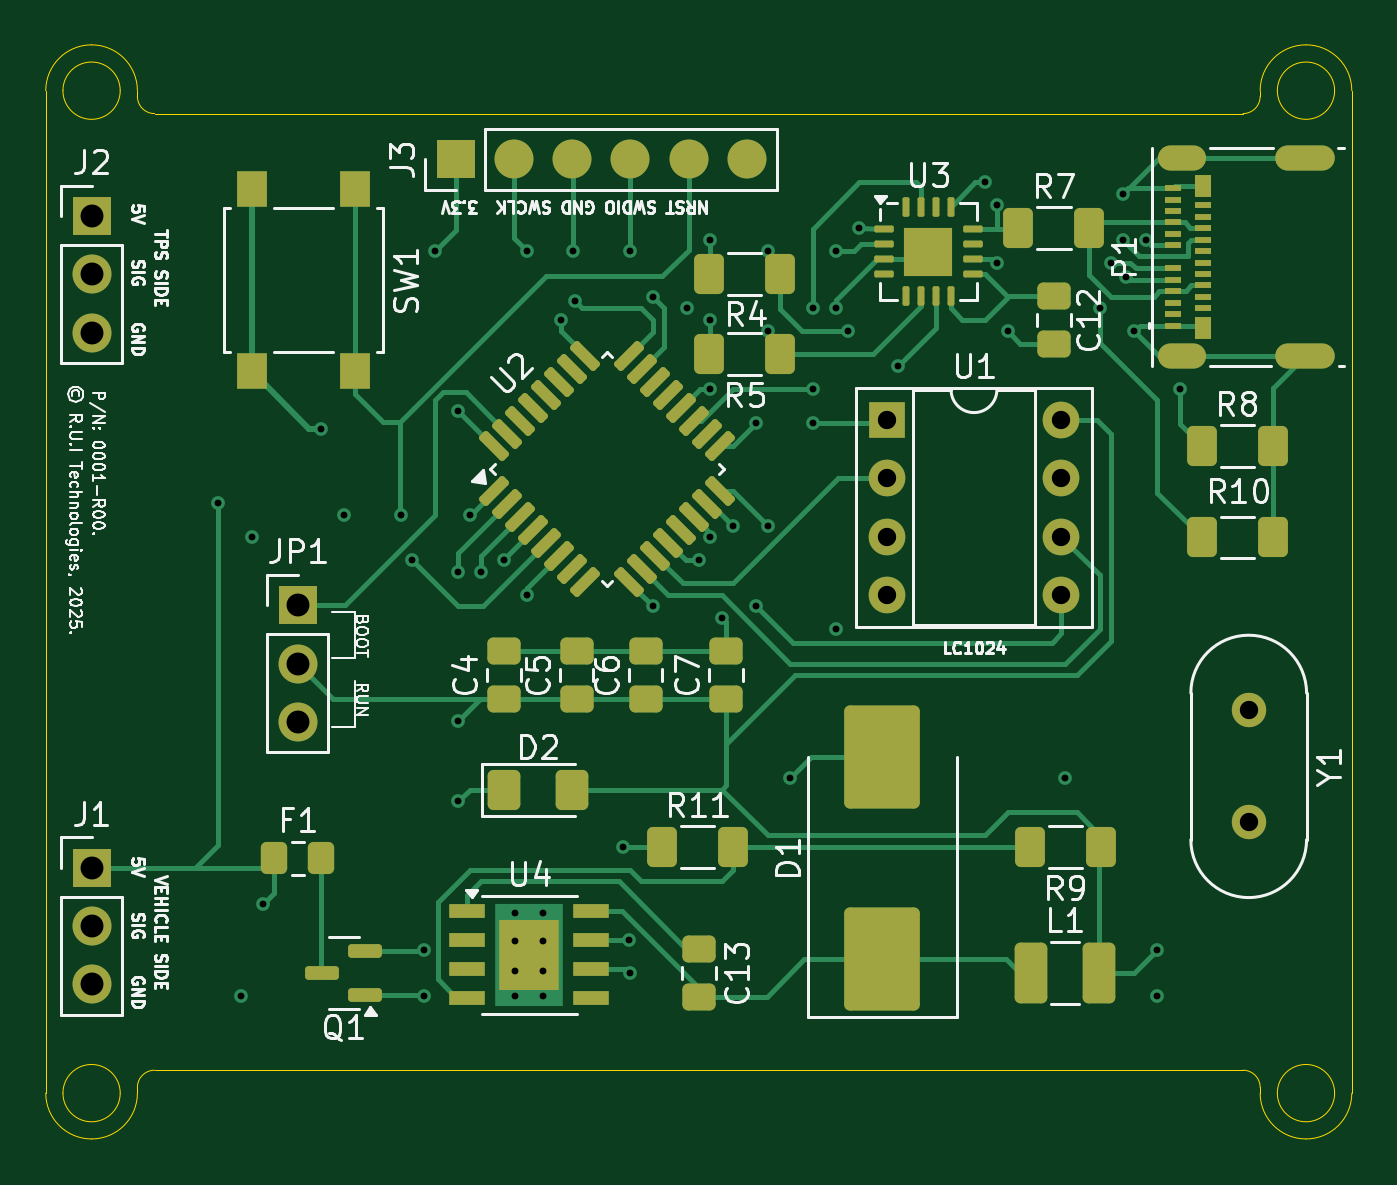
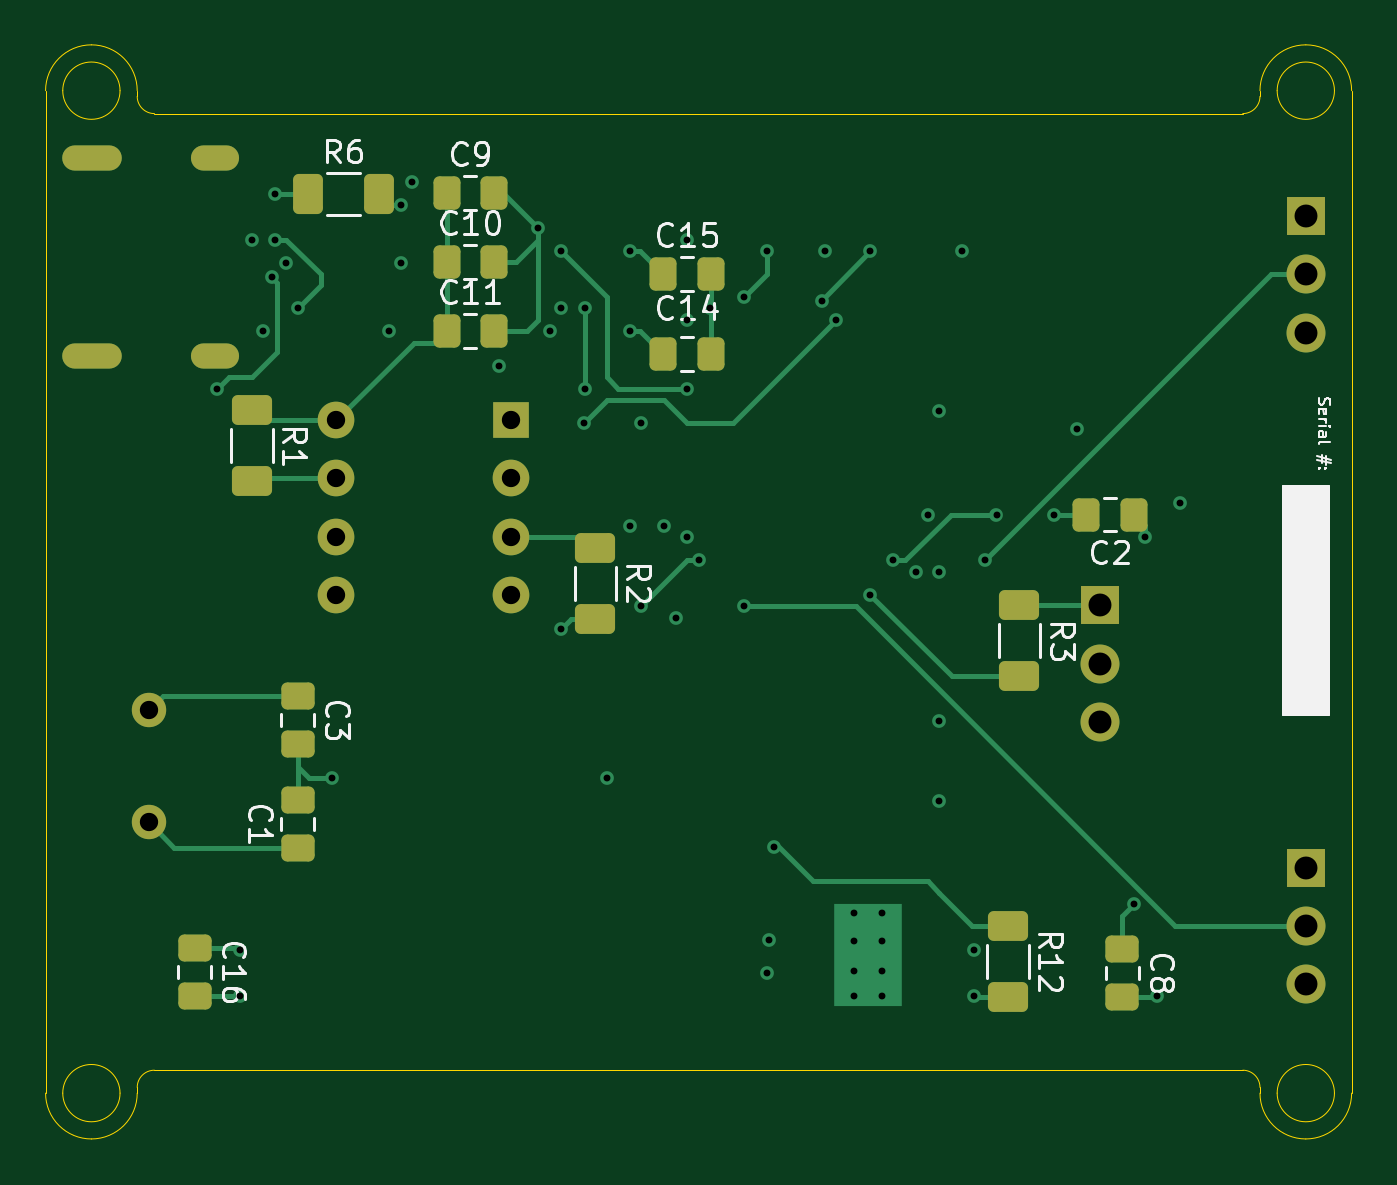
Circuit board: 13 layer files. Board 57.0 x 47.8 mm.
- bottom_copper: TPS_Calibration_Board-B_Cu.gbr (13086 bytes)
- bottom_mask: TPS_Calibration_Board-B_Mask.gbr (3592 bytes)
- paste: TPS_Calibration_Board-B_Paste.gbr (2680 bytes)
- bottom_silk: TPS_Calibration_Board-B_Silkscreen.gbr (26937 bytes)
- outline: TPS_Calibration_Board-Edge_Cuts.gbr (2344 bytes)
- top_copper: TPS_Calibration_Board-F_Cu.gbr (29270 bytes)
- top_mask: TPS_Calibration_Board-F_Mask.gbr (7111 bytes)
- paste: TPS_Calibration_Board-F_Paste.gbr (6416 bytes)
- top_silk: TPS_Calibration_Board-F_Silkscreen.gbr (85415 bytes)
- inner_copper: TPS_Calibration_Board-GND.gbr (95920 bytes)
- inner_copper: TPS_Calibration_Board-In1_Cu.gbr (6902 bytes)
- drill: TPS_Calibration_Board-NPTH.drl (265 bytes)
- drill: TPS_Calibration_Board-PTH.drl (2244 bytes)

=== bottom_copper: TPS_Calibration_Board-B_Cu.gbr (13086 bytes, source omitted) ===
=== bottom_mask: TPS_Calibration_Board-B_Mask.gbr ===
%TF.GenerationSoftware,KiCad,Pcbnew,8.0.6*%
%TF.CreationDate,2025-06-01T13:35:19-05:00*%
%TF.ProjectId,TPS_Calibration_Board,5450535f-4361-46c6-9962-726174696f6e,rev?*%
%TF.SameCoordinates,Original*%
%TF.FileFunction,Soldermask,Bot*%
%TF.FilePolarity,Negative*%
%FSLAX46Y46*%
G04 Gerber Fmt 4.6, Leading zero omitted, Abs format (unit mm)*
G04 Created by KiCad (PCBNEW 8.0.6) date 2025-06-01 13:35:19*
%MOMM*%
%LPD*%
G01*
G04 APERTURE LIST*
G04 Aperture macros list*
%AMRoundRect*
0 Rectangle with rounded corners*
0 $1 Rounding radius*
0 $2 $3 $4 $5 $6 $7 $8 $9 X,Y pos of 4 corners*
0 Add a 4 corners polygon primitive as box body*
4,1,4,$2,$3,$4,$5,$6,$7,$8,$9,$2,$3,0*
0 Add four circle primitives for the rounded corners*
1,1,$1+$1,$2,$3*
1,1,$1+$1,$4,$5*
1,1,$1+$1,$6,$7*
1,1,$1+$1,$8,$9*
0 Add four rect primitives between the rounded corners*
20,1,$1+$1,$2,$3,$4,$5,0*
20,1,$1+$1,$4,$5,$6,$7,0*
20,1,$1+$1,$6,$7,$8,$9,0*
20,1,$1+$1,$8,$9,$2,$3,0*%
G04 Aperture macros list end*
%ADD10O,2.100000X1.100000*%
%ADD11O,2.600000X1.100000*%
%ADD12R,1.700000X1.700000*%
%ADD13O,1.700000X1.700000*%
%ADD14R,1.600000X1.600000*%
%ADD15O,1.600000X1.600000*%
%ADD16C,1.500000*%
%ADD17RoundRect,0.250000X0.337500X0.475000X-0.337500X0.475000X-0.337500X-0.475000X0.337500X-0.475000X0*%
%ADD18RoundRect,0.250000X-0.475000X0.337500X-0.475000X-0.337500X0.475000X-0.337500X0.475000X0.337500X0*%
%ADD19RoundRect,0.250000X-0.625000X0.400000X-0.625000X-0.400000X0.625000X-0.400000X0.625000X0.400000X0*%
%ADD20RoundRect,0.250000X-0.337500X-0.475000X0.337500X-0.475000X0.337500X0.475000X-0.337500X0.475000X0*%
%ADD21RoundRect,0.250000X0.475000X-0.337500X0.475000X0.337500X-0.475000X0.337500X-0.475000X-0.337500X0*%
%ADD22RoundRect,0.250000X0.400000X0.625000X-0.400000X0.625000X-0.400000X-0.625000X0.400000X-0.625000X0*%
G04 APERTURE END LIST*
D10*
%TO.C,P1*%
X66110000Y-28860000D03*
D11*
X71470000Y-28860000D03*
D10*
X66110000Y-20220000D03*
D11*
X71470000Y-20220000D03*
%TD*%
D12*
%TO.C,J2*%
X18500000Y-22765000D03*
D13*
X18500000Y-25305000D03*
X18500000Y-27845000D03*
%TD*%
D14*
%TO.C,U1*%
X53200000Y-31670000D03*
D15*
X53200000Y-34210000D03*
X53200000Y-36750000D03*
X53200000Y-39290000D03*
X60820000Y-39290000D03*
X60820000Y-36750000D03*
X60820000Y-34210000D03*
X60820000Y-31670000D03*
%TD*%
D16*
%TO.C,Y1*%
X69000000Y-44340000D03*
X69000000Y-49220000D03*
%TD*%
D12*
%TO.C,J1*%
X18500000Y-51210000D03*
D13*
X18500000Y-53750000D03*
X18500000Y-56290000D03*
%TD*%
D12*
%TO.C,JP1*%
X27500000Y-39750000D03*
D13*
X27500000Y-42290000D03*
X27500000Y-44830000D03*
%TD*%
D17*
%TO.C,C9*%
X56000000Y-21770000D03*
X53925000Y-21770000D03*
%TD*%
%TO.C,C14*%
X46537500Y-28790000D03*
X44462500Y-28790000D03*
%TD*%
D18*
%TO.C,C3*%
X62500000Y-43715000D03*
X62500000Y-45790000D03*
%TD*%
%TO.C,C16*%
X67000000Y-54715000D03*
X67000000Y-56790000D03*
%TD*%
%TO.C,C8*%
X26500000Y-54752500D03*
X26500000Y-56827500D03*
%TD*%
D19*
%TO.C,R1*%
X64500000Y-31240000D03*
X64500000Y-34340000D03*
%TD*%
D17*
%TO.C,C15*%
X46537500Y-25290000D03*
X44462500Y-25290000D03*
%TD*%
D20*
%TO.C,C2*%
X26000000Y-35790000D03*
X28075000Y-35790000D03*
%TD*%
D19*
%TO.C,R12*%
X31500000Y-53740000D03*
X31500000Y-56840000D03*
%TD*%
D21*
%TO.C,C1*%
X62500000Y-50327500D03*
X62500000Y-48252500D03*
%TD*%
D17*
%TO.C,C11*%
X56000000Y-27790000D03*
X53925000Y-27790000D03*
%TD*%
D19*
%TO.C,R2*%
X49500000Y-37240000D03*
X49500000Y-40340000D03*
%TD*%
D17*
%TO.C,C10*%
X56000000Y-24780000D03*
X53925000Y-24780000D03*
%TD*%
D19*
%TO.C,R3*%
X31000000Y-39740000D03*
X31000000Y-42840000D03*
%TD*%
D22*
%TO.C,R6*%
X62050000Y-21790000D03*
X58950000Y-21790000D03*
%TD*%
M02*

=== paste: TPS_Calibration_Board-B_Paste.gbr (2680 bytes, source withheld) ===
=== bottom_silk: TPS_Calibration_Board-B_Silkscreen.gbr (26937 bytes, source omitted) ===
=== outline: TPS_Calibration_Board-Edge_Cuts.gbr ===
%TF.GenerationSoftware,KiCad,Pcbnew,8.0.6*%
%TF.CreationDate,2025-06-01T13:35:19-05:00*%
%TF.ProjectId,TPS_Calibration_Board,5450535f-4361-46c6-9962-726174696f6e,rev?*%
%TF.SameCoordinates,Original*%
%TF.FileFunction,Profile,NP*%
%FSLAX46Y46*%
G04 Gerber Fmt 4.6, Leading zero omitted, Abs format (unit mm)*
G04 Created by KiCad (PCBNEW 8.0.6) date 2025-06-01 13:35:19*
%MOMM*%
%LPD*%
G01*
G04 APERTURE LIST*
%TA.AperFunction,Profile*%
%ADD10C,0.050000*%
%TD*%
G04 APERTURE END LIST*
D10*
X73500000Y-61040000D02*
G75*
G02*
X71500000Y-63040000I-2000000J0D01*
G01*
X72750000Y-17290000D02*
G75*
G02*
X70250000Y-17290000I-1250000J0D01*
G01*
X70250000Y-17290000D02*
G75*
G02*
X72750000Y-17290000I1250000J0D01*
G01*
X73500000Y-17290000D02*
X73500000Y-61040000D01*
X18500000Y-15290000D02*
G75*
G02*
X20500000Y-17290000I0J-2000000D01*
G01*
X20500000Y-17290000D02*
X20500000Y-17540000D01*
X18500000Y-63040000D02*
G75*
G02*
X16500000Y-61040000I0J2000000D01*
G01*
X16500000Y-17290000D02*
G75*
G02*
X18500000Y-15290000I2000000J0D01*
G01*
X21250000Y-60040000D02*
X68750000Y-60040000D01*
X68750000Y-18290000D02*
X21250000Y-18290000D01*
X69500000Y-17290000D02*
G75*
G02*
X71500000Y-15290000I2000000J0D01*
G01*
X21250000Y-18290000D02*
G75*
G02*
X20500000Y-17540000I0J750000D01*
G01*
X69500002Y-61040000D02*
X69500000Y-60790000D01*
X20500000Y-61040000D02*
G75*
G02*
X18500000Y-63040000I-2000000J0D01*
G01*
X69500000Y-17290000D02*
X69500000Y-17540000D01*
X19750000Y-17290000D02*
G75*
G02*
X17250000Y-17290000I-1250000J0D01*
G01*
X17250000Y-17290000D02*
G75*
G02*
X19750000Y-17290000I1250000J0D01*
G01*
X16500000Y-17290000D02*
X16500000Y-61040000D01*
X19750000Y-61040000D02*
G75*
G02*
X17250000Y-61040000I-1250000J0D01*
G01*
X17250000Y-61040000D02*
G75*
G02*
X19750000Y-61040000I1250000J0D01*
G01*
X71500000Y-63040000D02*
G75*
G02*
X69500000Y-61040000I0J2000000D01*
G01*
X71500000Y-15290000D02*
G75*
G02*
X73500000Y-17290000I0J-2000000D01*
G01*
X20500000Y-60790000D02*
G75*
G02*
X21250000Y-60040000I750000J0D01*
G01*
X68750000Y-60040000D02*
G75*
G02*
X69500000Y-60790000I0J-750000D01*
G01*
X72750000Y-61040000D02*
G75*
G02*
X70250000Y-61040000I-1250000J0D01*
G01*
X70250000Y-61040000D02*
G75*
G02*
X72750000Y-61040000I1250000J0D01*
G01*
X20500000Y-60790000D02*
X20500000Y-61040000D01*
X69500000Y-17540000D02*
G75*
G02*
X68750000Y-18290000I-750000J0D01*
G01*
M02*

=== top_copper: TPS_Calibration_Board-F_Cu.gbr (29270 bytes, source omitted) ===
=== top_mask: TPS_Calibration_Board-F_Mask.gbr (7111 bytes, source omitted) ===
=== paste: TPS_Calibration_Board-F_Paste.gbr (6416 bytes, source omitted) ===
=== top_silk: TPS_Calibration_Board-F_Silkscreen.gbr (85415 bytes, source omitted) ===
=== inner_copper: TPS_Calibration_Board-GND.gbr (95920 bytes, source omitted) ===
=== inner_copper: TPS_Calibration_Board-In1_Cu.gbr (6902 bytes, source omitted) ===
=== drill: TPS_Calibration_Board-NPTH.drl ===
M48
; DRILL file {KiCad 8.0.6} date 2025-06-01T13:35:16-0500
; FORMAT={-:-/ absolute / inch / decimal}
; #@! TF.CreationDate,2025-06-01T13:35:16-05:00
; #@! TF.GenerationSoftware,Kicad,Pcbnew,8.0.6
; #@! TF.FileFunction,NonPlated,1,4,NPTH
FMAT,2
INCH
%
G90
G05
M30

=== drill: TPS_Calibration_Board-PTH.drl ===
M48
; DRILL file {KiCad 8.0.6} date 2025-06-01T13:35:16-0500
; FORMAT={-:-/ absolute / inch / decimal}
; #@! TF.CreationDate,2025-06-01T13:35:16-05:00
; #@! TF.GenerationSoftware,Kicad,Pcbnew,8.0.6
; #@! TF.FileFunction,Plated,1,4,PTH
FMAT,2
INCH
; #@! TA.AperFunction,Plated,PTH,ViaDrill
T1C0.0118
; #@! TA.AperFunction,Plated,PTH,ComponentDrill
T2C0.0118
; #@! TA.AperFunction,Plated,PTH,ComponentDrill
T3C0.0236
; #@! TA.AperFunction,Plated,PTH,ComponentDrill
T4C0.0315
; #@! TA.AperFunction,Plated,PTH,ComponentDrill
T5C0.0394
%
G90
G05
T1
X0.9449Y-1.3894
X0.9843Y-2.2358
X1.0039Y-1.4484
X1.0236Y-2.0783
X1.122Y-1.2614
X1.1614Y-1.4091
X1.2598Y-1.4091
X1.2795Y-1.4878
X1.2992Y-2.1571
X1.2992Y-2.2358
X1.3189Y-0.9563
X1.3583Y-1.2319
X1.3583Y-1.5075
X1.3583Y-1.7634
X1.3583Y-1.9012
X1.378Y-1.4091
X1.3976Y-1.5075
X1.437Y-1.4878
X1.4764Y-0.9563
X1.4764Y-1.5469
X1.5354Y-1.0744
X1.5551Y-0.9563
X1.5592Y-1.0428
X1.6415Y-1.9805
X1.651Y-2.14
X1.6535Y-0.9563
X1.6535Y-2.1965
X1.6929Y-1.035
X1.6929Y-1.5665
X1.752Y-1.0547
X1.7717Y-1.4878
X1.7913Y-0.9366
X1.7913Y-1.0744
X1.7913Y-1.1925
X1.7913Y-1.4484
X1.811Y-1.5862
X1.8307Y-1.4287
X1.8701Y-1.2516
X1.8701Y-1.5665
X1.8898Y-0.9563
X1.8898Y-1.0941
X1.8898Y-1.4287
X1.9291Y-1.8618
X1.9676Y-1.0548
X1.9677Y-1.1938
X1.9685Y-1.2516
X2.0079Y-0.9563
X2.0079Y-1.0547
X2.0079Y-1.6059
X2.0276Y-1.0941
X2.0472Y-0.9169
X2.1145Y-1.1536
X2.2638Y-0.8382
X2.2835Y-0.8776
X2.2835Y-0.976
X2.3031Y-1.0941
X2.4016Y-1.8618
X2.4606Y-1.0547
X2.4803Y-0.976
X2.5Y-0.8579
X2.5Y-0.9366
X2.5053Y-1.0016
X2.5197Y-1.0941
X2.5394Y-0.9366
X2.5591Y-2.1571
X2.5591Y-2.2358
X2.5984Y-1.1925
T2
X1.4567Y-2.0941
X1.4567Y-2.1413
X1.4567Y-2.1925
X1.4567Y-2.2358
X1.5039Y-2.0941
X1.5039Y-2.1413
X1.5039Y-2.1925
X1.5039Y-2.2358
T4
X2.0945Y-1.2469
X2.0945Y-1.3469
X2.0945Y-1.4469
X2.0945Y-1.5469
X2.3945Y-1.2469
X2.3945Y-1.3469
X2.3945Y-1.4469
X2.3945Y-1.5469
X2.7165Y-1.7457
X2.7165Y-1.9378
T5
X0.7283Y-0.8963
X0.7283Y-0.9963
X0.7283Y-1.0963
X0.7283Y-2.0161
X0.7283Y-2.1161
X0.7283Y-2.2161
X1.0827Y-1.565
X1.0827Y-1.665
X1.0827Y-1.765
T3
G00X2.5831Y-0.7961
M15
G01X2.6224Y-0.7961
M16
G05
G00X2.5831Y-1.1362
M15
G01X2.6224Y-1.1362
M16
G05
G00X2.7843Y-0.7961
M15
G01X2.8433Y-0.7961
M16
G05
G00X2.7843Y-1.1362
M15
G01X2.8433Y-1.1362
M16
G05
M30

